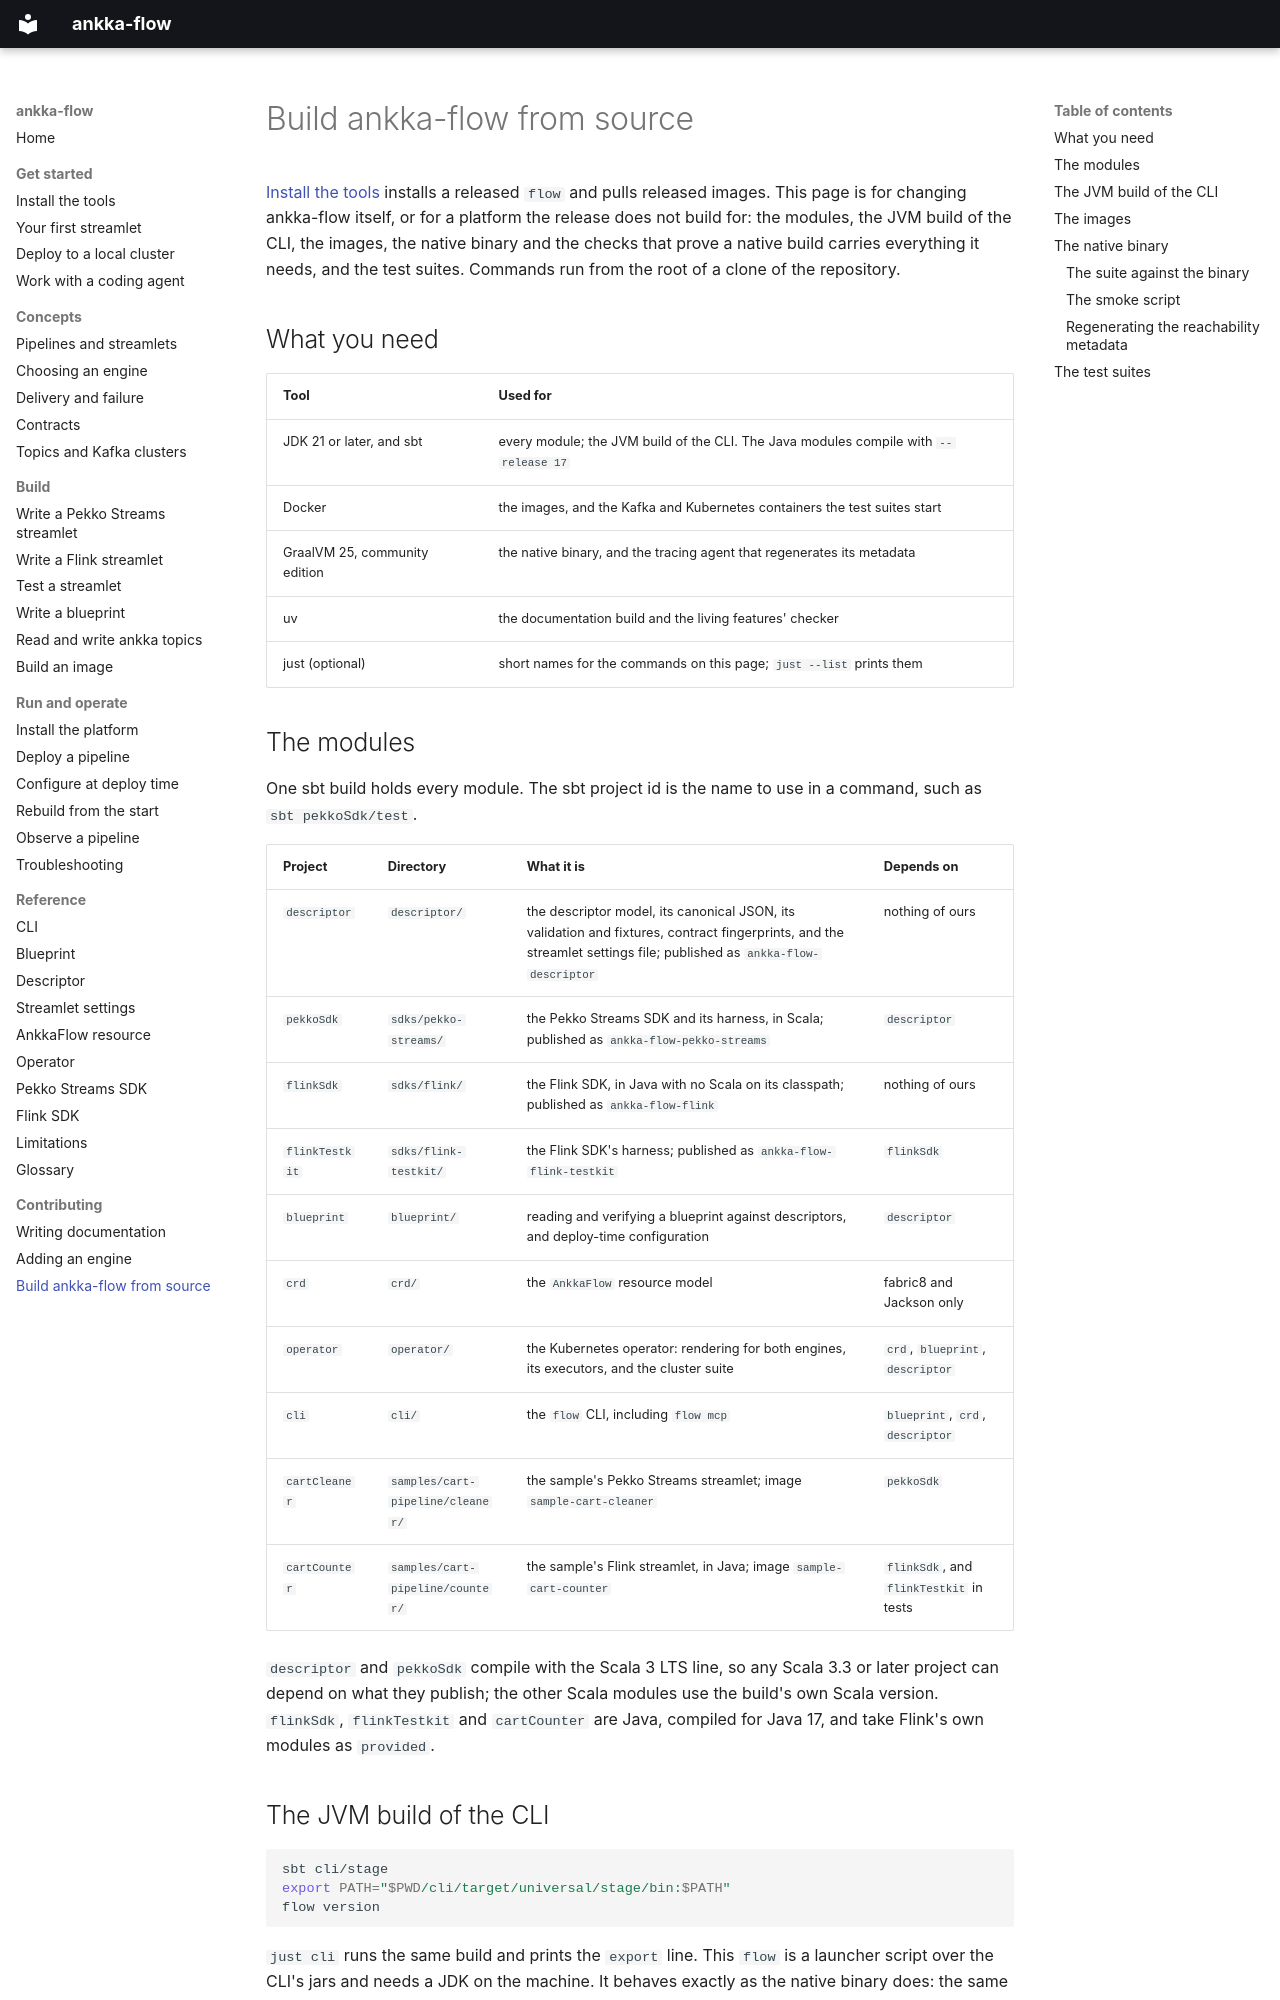

repository: thinkmorestupidless/ankka-flow · page: contributing/building/index.html · generator: mkdocs

---
title: Build ankka-flow from source
description: The modules of the build, the JVM build of the flow CLI, the images, the native binary and its checks, and the test suites, from a clone of the repository.
kind: contributing
related: [get-started/install.md, reference/cli.md, contributing/documentation.md, contributing/engines.md]
---

# Build ankka-flow from source

[Install the tools](../get-started/install.md) installs a released `flow` and pulls released images.
This page is for changing ankka-flow itself, or for a platform the release does not build for: the
modules, the JVM build of the CLI, the images, the native binary and the checks that prove a native
build carries everything it needs, and the test suites. Commands run from the root of a clone of the
repository.

## What you need

| Tool | Used for |
|---|---|
| JDK 21 or later, and sbt | every module; the JVM build of the CLI. The Java modules compile with `--release 17` |
| Docker | the images, and the Kafka and Kubernetes containers the test suites start |
| GraalVM 25, community edition | the native binary, and the tracing agent that regenerates its metadata |
| uv | the documentation build and the living features' checker |
| just (optional) | short names for the commands on this page; `just --list` prints them |

## The modules

One sbt build holds every module. The sbt project id is the name to use in a command, such as
`sbt pekkoSdk/test`.

| Project | Directory | What it is | Depends on |
|---|---|---|---|
| `descriptor` | `descriptor/` | the descriptor model, its canonical JSON, its validation and fixtures, contract fingerprints, and the streamlet settings file; published as `ankka-flow-descriptor` | nothing of ours |
| `pekkoSdk` | `sdks/pekko-streams/` | the Pekko Streams SDK and its harness, in Scala; published as `ankka-flow-pekko-streams` | `descriptor` |
| `flinkSdk` | `sdks/flink/` | the Flink SDK, in Java with no Scala on its classpath; published as `ankka-flow-flink` | nothing of ours |
| `flinkTestkit` | `sdks/flink-testkit/` | the Flink SDK's harness; published as `ankka-flow-flink-testkit` | `flinkSdk` |
| `blueprint` | `blueprint/` | reading and verifying a blueprint against descriptors, and deploy-time configuration | `descriptor` |
| `crd` | `crd/` | the `AnkkaFlow` resource model | fabric8 and Jackson only |
| `operator` | `operator/` | the Kubernetes operator: rendering for both engines, its executors, and the cluster suite | `crd`, `blueprint`, `descriptor` |
| `cli` | `cli/` | the `flow` CLI, including `flow mcp` | `blueprint`, `crd`, `descriptor` |
| `cartCleaner` | `samples/cart-pipeline/cleaner/` | the sample's Pekko Streams streamlet; image `sample-cart-cleaner` | `pekkoSdk` |
| `cartCounter` | `samples/cart-pipeline/counter/` | the sample's Flink streamlet, in Java; image `sample-cart-counter` | `flinkSdk`, and `flinkTestkit` in tests |

`descriptor` and `pekkoSdk` compile with the Scala 3 LTS line, so any Scala 3.3 or later project can
depend on what they publish; the other Scala modules use the build's own Scala version. `flinkSdk`,
`flinkTestkit` and `cartCounter` are Java, compiled for Java 17, and take Flink's own modules as
`provided`.

## The JVM build of the CLI

```bash
sbt cli/stage
export PATH="$PWD/cli/target/universal/stage/bin:$PATH"
flow version
```

`just cli` runs the same build and prints the `export` line. This `flow` is a launcher script over the
CLI's jars and needs a JDK on the machine. It behaves exactly as the native binary does: the same
commands, the same output, the same exit codes; the CLI's suite runs against both. It is the build a
platform outside the four released ones uses.
